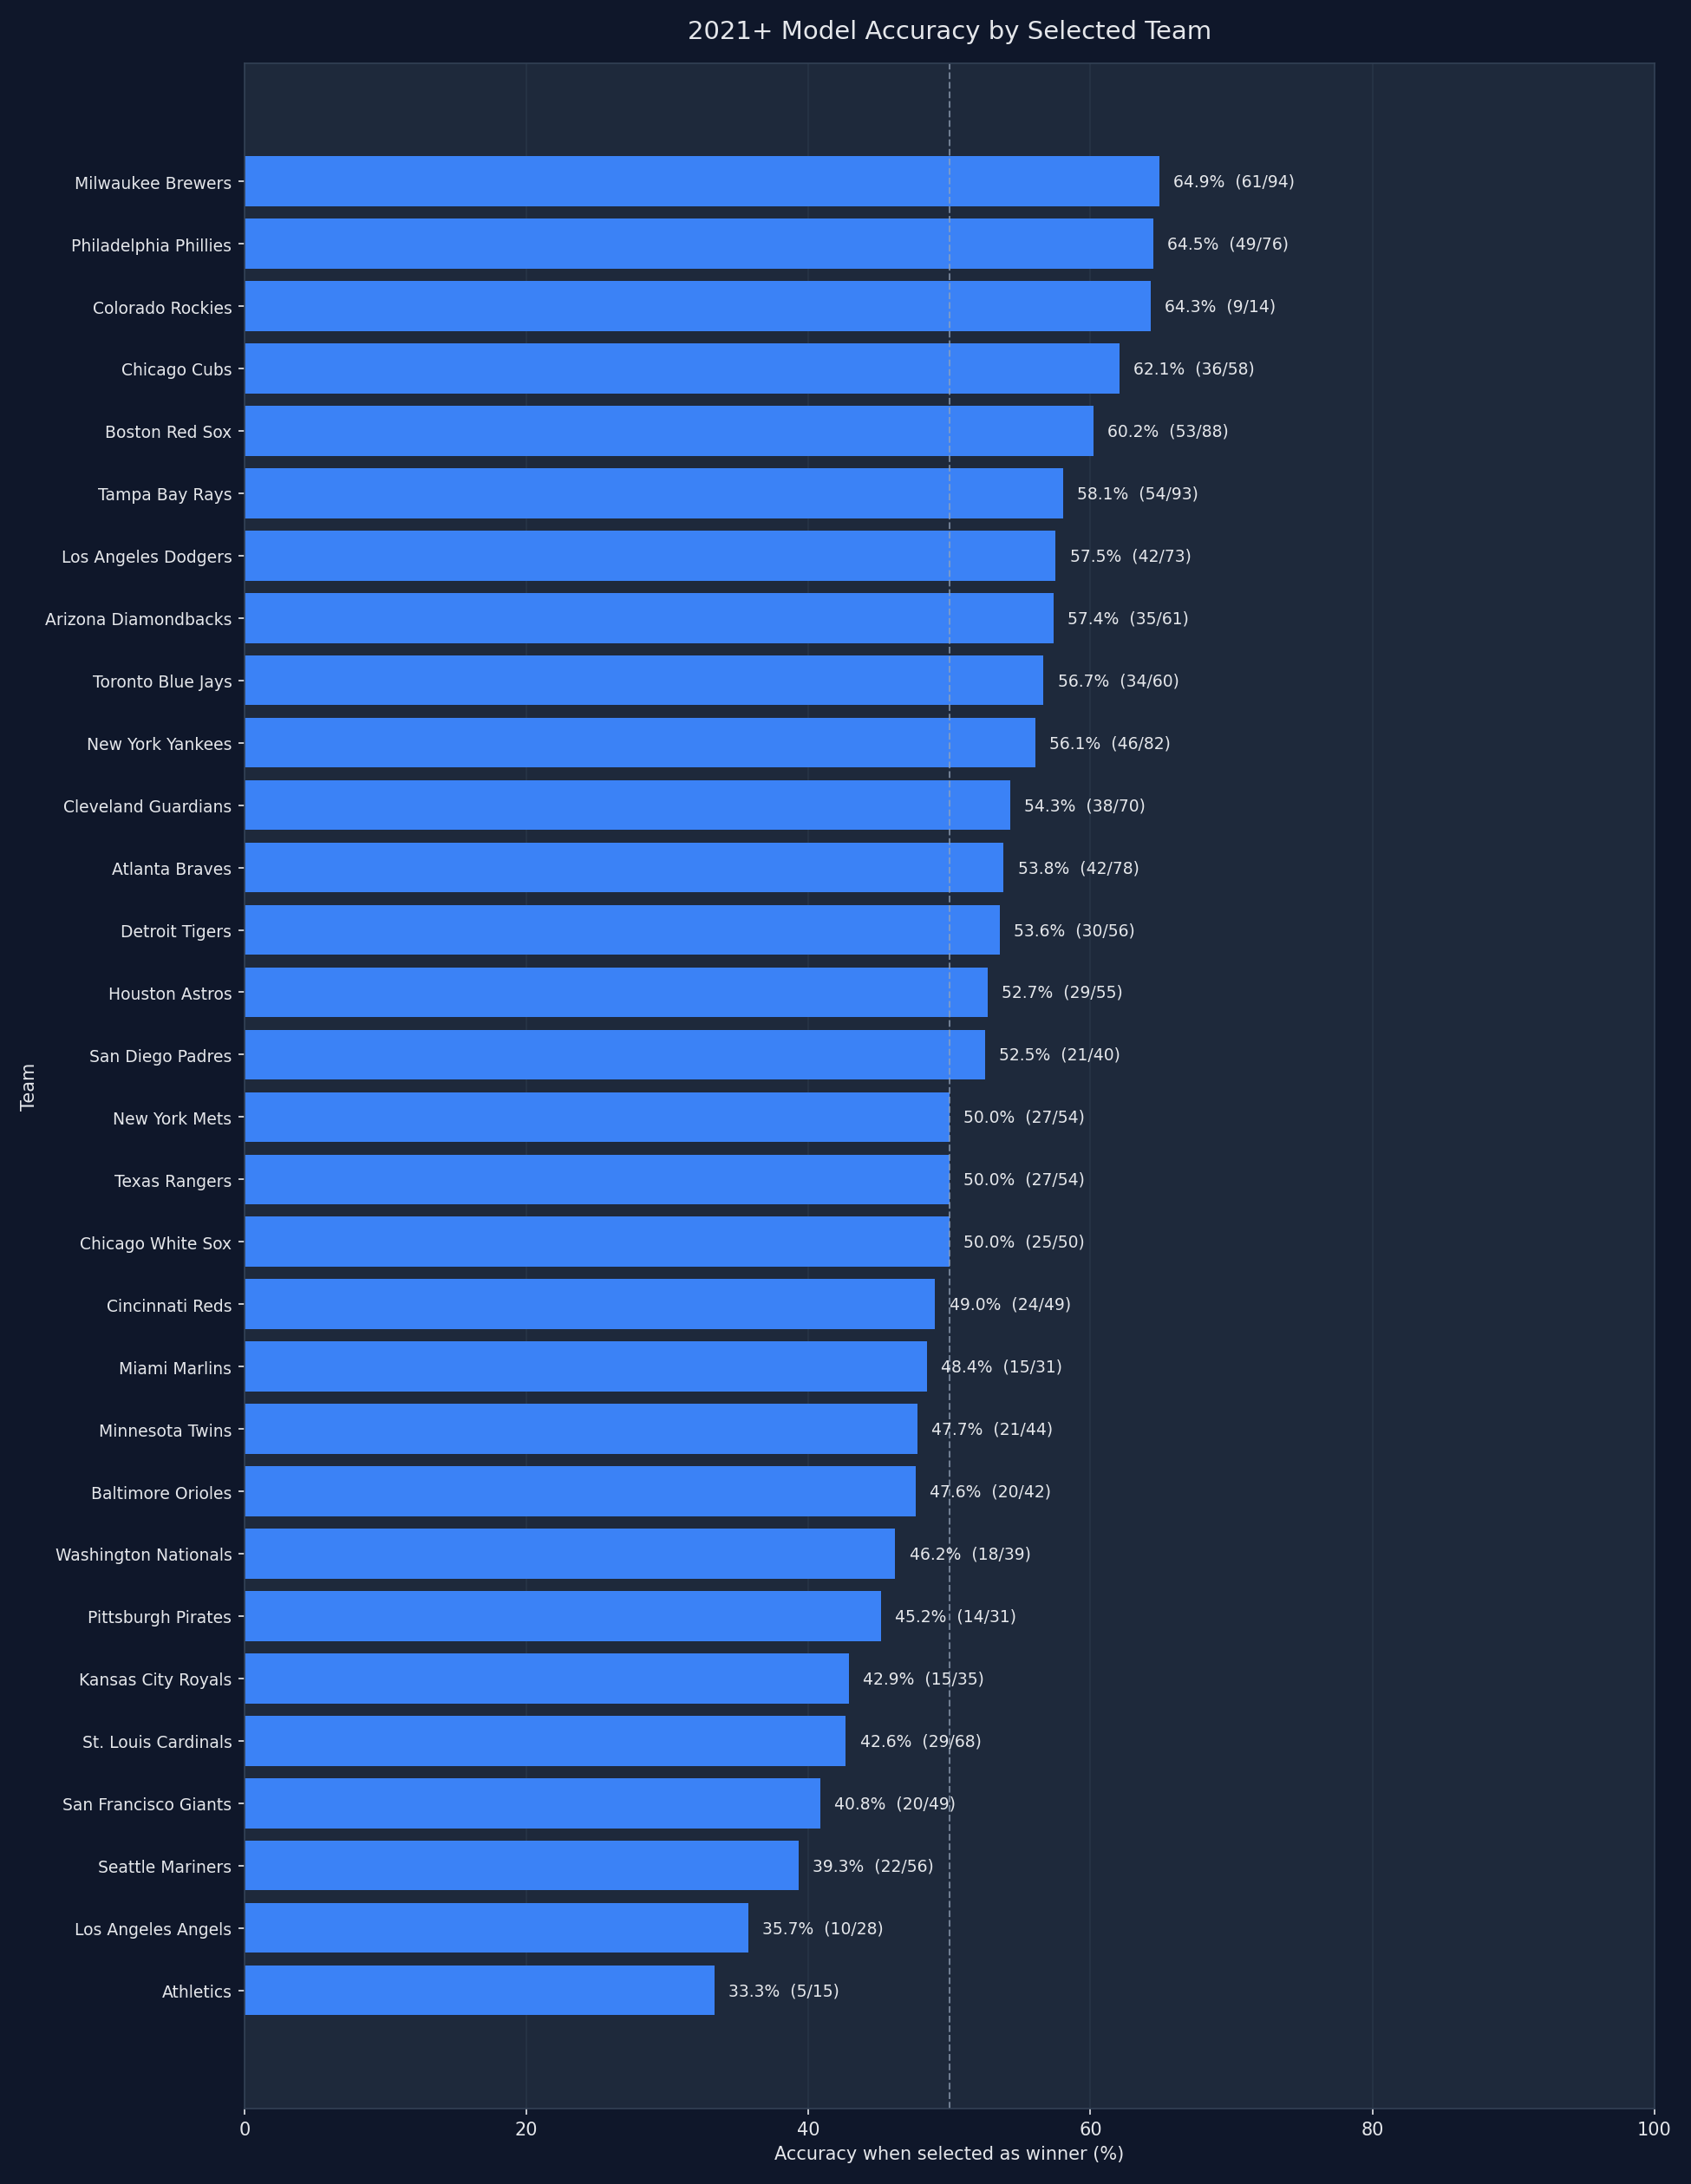

The table this chart was drawn from, first rows:
team, selections, correct_predictions, incorrect_predictions, accuracy_pct
Milwaukee Brewers, 94, 61, 33, 64.89
Philadelphia Phillies, 76, 49, 27, 64.47
Colorado Rockies, 14, 9, 5, 64.29
Chicago Cubs, 58, 36, 22, 62.07
Boston Red Sox, 88, 53, 35, 60.23
Tampa Bay Rays, 93, 54, 39, 58.06
Los Angeles Dodgers, 73, 42, 31, 57.53
Arizona Diamondbacks, 61, 35, 26, 57.38
Toronto Blue Jays, 60, 34, 26, 56.67
New York Yankees, 82, 46, 36, 56.1
Cleveland Guardians, 70, 38, 32, 54.29
Atlanta Braves, 78, 42, 36, 53.85
Detroit Tigers, 56, 30, 26, 53.57
Houston Astros, 55, 29, 26, 52.73
San Diego Padres, 40, 21, 19, 52.5
New York Mets, 54, 27, 27, 50.0
Texas Rangers, 54, 27, 27, 50.0
Chicago White Sox, 50, 25, 25, 50.0
Cincinnati Reds, 49, 24, 25, 48.98
Miami Marlins, 31, 15, 16, 48.39
Minnesota Twins, 44, 21, 23, 47.73
Baltimore Orioles, 42, 20, 22, 47.62
Washington Nationals, 39, 18, 21, 46.15
Pittsburgh Pirates, 31, 14, 17, 45.16
Kansas City Royals, 35, 15, 20, 42.86
St. Louis Cardinals, 68, 29, 39, 42.65
San Francisco Giants, 49, 20, 29, 40.82
Seattle Mariners, 56, 22, 34, 39.29
Los Angeles Angels, 28, 10, 18, 35.71
Athletics, 15, 5, 10, 33.33
